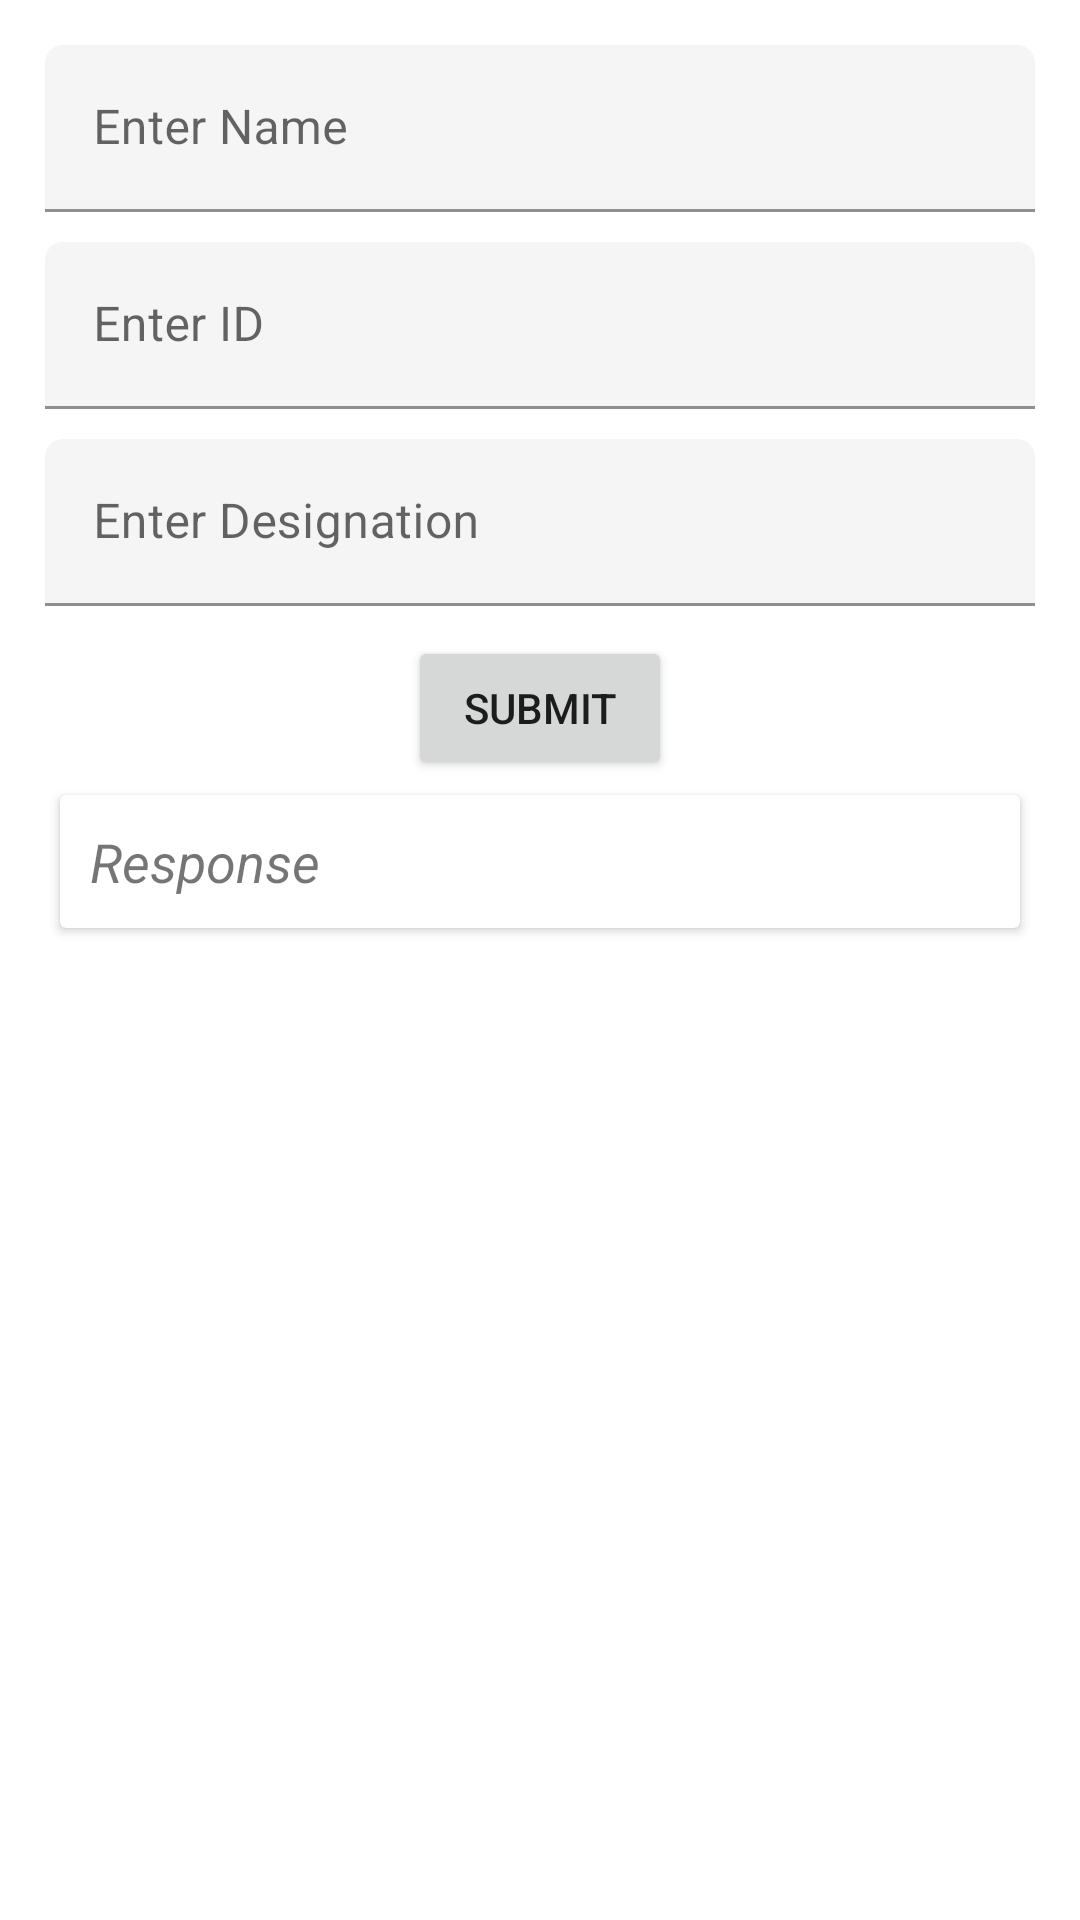

Reconstruct the res/layout file that produces this screen, plus the resources it refers to.
<!-- AndroidManifest.xml: application theme Theme.APIdemo -->
<!-- res/layout/activity_boomerang.xml -->
<?xml version="1.0" encoding="utf-8"?>
<LinearLayout xmlns:android="http://schemas.android.com/apk/res/android"
    xmlns:app="http://schemas.android.com/apk/res-auto"
    xmlns:tools="http://schemas.android.com/tools"
    android:layout_width="match_parent"
    android:layout_height="match_parent"
    tools:context=".activities.BoomerangActivity"
    android:padding="15dp"
    android:orientation="vertical">

    <com.google.android.material.textfield.TextInputLayout
        android:layout_width="match_parent"
        android:layout_height="wrap_content"
        app:boxCornerRadiusTopEnd="6dp"
        app:boxCornerRadiusTopStart="6dp"
        app:boxBackgroundColor="#0A000000">

        <EditText
            android:id="@+id/edtxt_empName"
            android:layout_width="match_parent"
            android:layout_height="wrap_content"
            android:hint="Enter Name"
            android:singleLine="true"/>

    </com.google.android.material.textfield.TextInputLayout>

    <com.google.android.material.textfield.TextInputLayout
        android:layout_width="match_parent"
        android:layout_height="wrap_content"
        app:boxCornerRadiusTopEnd="6dp"
        app:boxCornerRadiusTopStart="6dp"
        android:layout_marginTop="10dp"
        app:boxBackgroundColor="#0A000000">

        <EditText
            android:id="@+id/edtxt_empID"
            android:layout_width="match_parent"
            android:layout_height="wrap_content"
            android:hint="Enter ID"
            android:singleLine="true"/>

    </com.google.android.material.textfield.TextInputLayout>

    <com.google.android.material.textfield.TextInputLayout
        android:layout_width="match_parent"
        android:layout_height="wrap_content"
        app:boxCornerRadiusTopEnd="6dp"
        app:boxCornerRadiusTopStart="6dp"
        android:layout_marginTop="10dp"
        app:boxBackgroundColor="#0A000000">

        <EditText
            android:id="@+id/edtxt_empDesignation"
            android:layout_width="match_parent"
            android:layout_height="wrap_content"
            android:hint="Enter Designation"
            android:singleLine="true"/>

    </com.google.android.material.textfield.TextInputLayout>

    <Button
        android:id="@+id/btn_submitDetails"
        android:layout_width="wrap_content"
        android:layout_height="wrap_content"
        android:text="submit"
        android:layout_gravity="center"
        android:layout_marginTop="10dp"/>

    <androidx.cardview.widget.CardView
        android:layout_width="match_parent"
        android:layout_height="wrap_content"
        android:layout_margin="5dp">



        <TextView
            android:id="@+id/txt_boomerangResponse"
            android:layout_width="wrap_content"
            android:layout_height="wrap_content"
            android:text="Response"
            android:textSize="18sp"
            android:textStyle="italic"
            android:padding="10dp"/>

    </androidx.cardview.widget.CardView>

</LinearLayout>
<!-- resources referenced by this layout -->
<resources>
  <style name="Theme.APIdemo" parent="Theme.MaterialComponents.DayNight.DarkActionBar">
          
          <item name="colorPrimary">@color/purple_500</item>
          <item name="colorPrimaryVariant">@color/purple_700</item>
          <item name="colorOnPrimary">@color/white</item>
          
          <item name="colorSecondary">@color/teal_200</item>
          <item name="colorSecondaryVariant">@color/teal_700</item>
          <item name="colorOnSecondary">@color/black</item>
          
          <item name="android:statusBarColor">?attr/colorPrimaryVariant</item>
          
      </style>
  <!-- not gathered from this repository: default colours our renderer supplied (Android Studio template values) -->
  <color name="purple_500">#FF6200EE</color>
  <color name="purple_700">#FF3700B3</color>
  <color name="teal_200">#FF03DAC5</color>
  <color name="teal_700">#FF018786</color>
  <color name="black">#FF000000</color>
  <color name="white">#FFFFFFFF</color>
</resources>
